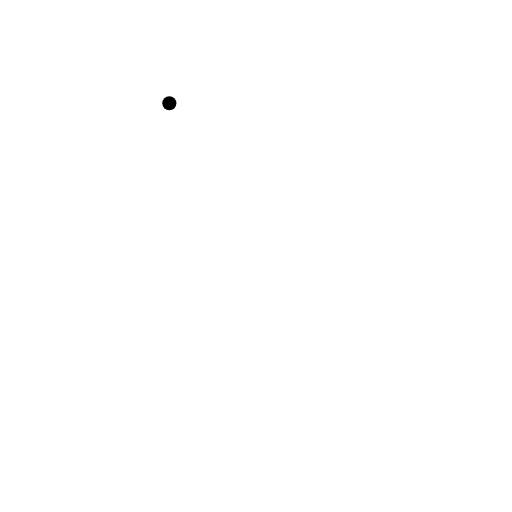
t = 0.00 s
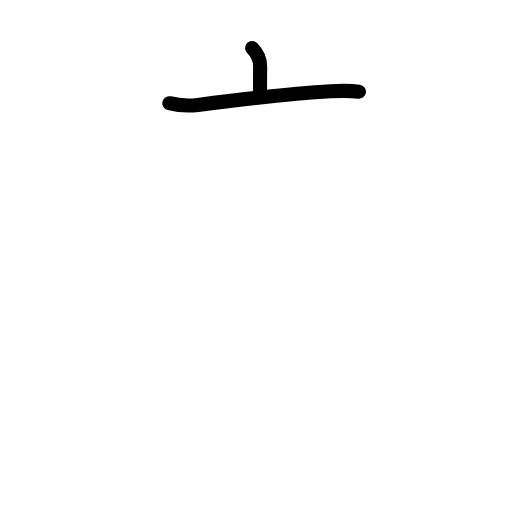
t = 1.60 s
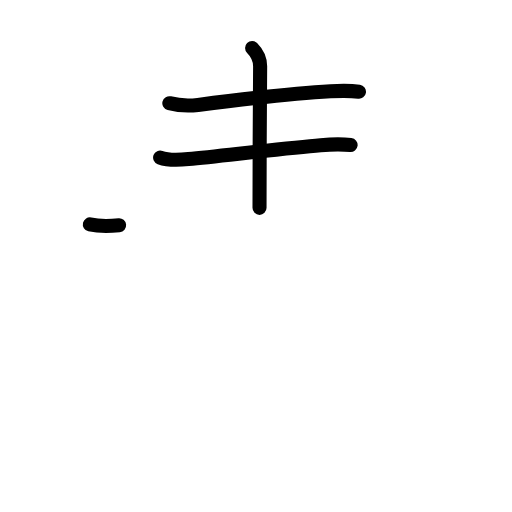
t = 3.20 s
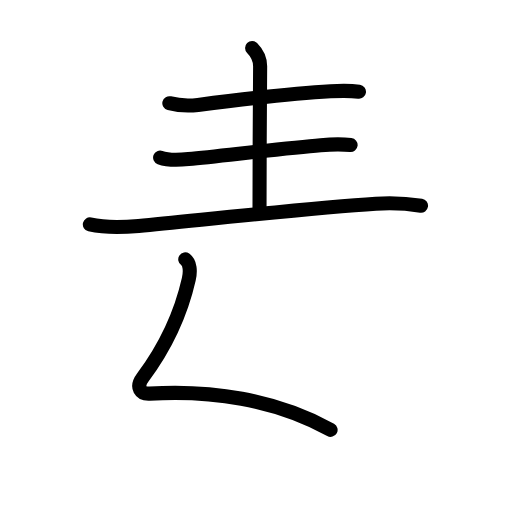
t = 4.80 s
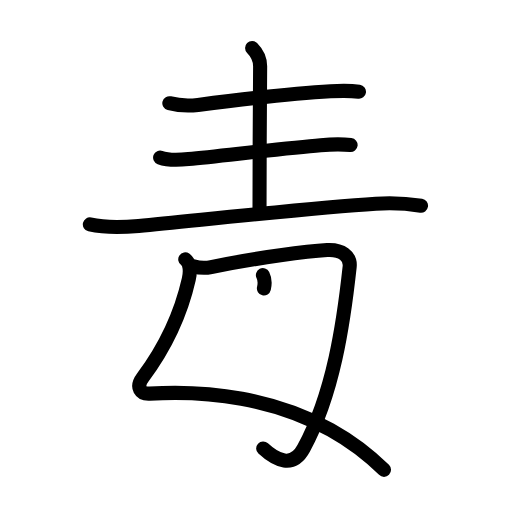
t = 6.40 s
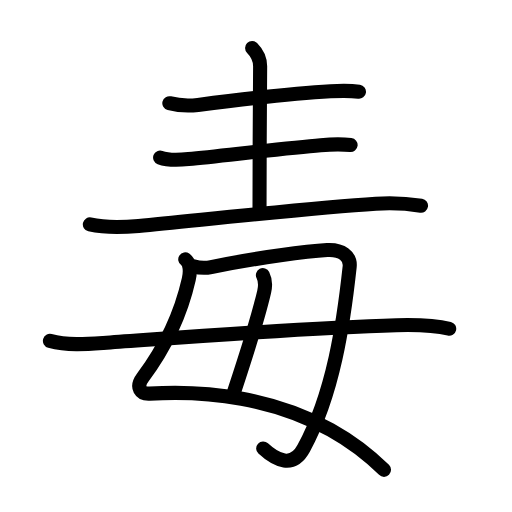
t = 8.00 s

The animated SVG that drew these frames (rendered in a browser with its animation timeline set to each time). Animation: 33 SMIL elements (animate=33); one cycle of 8.00 s.

<?xml version="1.0" encoding="UTF-8"?>
<!--
AniKanjiVG is licensed by CC-BY-SA Paul C. Sommerhoff (https://bitbucket.org/sommerhoff/anikanjivg).
AniKanjiVG uses KanjiVG which is licensed by CC-BY-SA Ulrich Apel (http://kanjivg.tagaini.net).
See also http://creativecommons.org/licenses/by-sa/3.0/
-->
<svg xmlns:kvg='http://kanjivg.tagaini.net' xmlns='http://www.w3.org/2000/svg' width='109' height='109' viewBox='0 0 109 109' style='fill:none;stroke:#000000;stroke-width:3;stroke-linecap:round;stroke-linejoin:round;' id="kvg:kanji_06bd2"><g id="kvg:06bd2" kvg:element="毒"><g id="kvg:06bd2-g1" kvg:element="三" kvg:part="1" kvg:position="top"><g id="kvg:06bd2-g2" kvg:element="一" kvg:position="top"><path id="kvg:06bd2-s1" kvg:type="㇐" d="M36.05,21.97c2.07,0.53,3.7,0.66,6.1,0.36c7.01-0.89,20.1-2.45,28.23-2.9c2.03-0.11,4.02-0.18,6.04,0.1"><animate attributeName="d" begin="0.0s" dur="0.3333333333333333s" from="M36.05,21.97C36.05,21.97,36.05,21.97,36.05,21.97" to="M36.05,21.97c2.07,0.53,3.7,0.66,6.1,0.36" />
<animate attributeName="d" begin="0.3333333333333333s" dur="0.3333333333333333s" from="M36.05,21.97c2.07,0.53,3.7,0.66,6.1,0.36c0,0,0,0,0,0,0" to="M36.05,21.97c2.07,0.53,3.7,0.66,6.1,0.36c7.01-0.89,20.1-2.45,28.23-2.9" />
<animate attributeName="d" begin="0.6666666666666666s" dur="0.3333333333333333s" from="M36.05,21.97c2.07,0.53,3.7,0.66,6.1,0.36c7.01-0.89,20.1-2.45,28.23-2.9c0,0,0,0,0,0,0" to="M36.05,21.97c2.07,0.53,3.7,0.66,6.1,0.36c7.01-0.89,20.1-2.45,28.23-2.9c2.03-0.11,4.02-0.18,6.04,0.1" />
</path>
</g>
<path id="kvg:06bd2-s2" kvg:type="㇑a" d="M53.67,10.22c0.99,0.99,1.71,2.28,1.71,3.9c0,6.68-0.19,22.63-0.13,30.13"><animate attributeName="d" begin="1.0s" dur="0.5s" from="M53.67,10.22C53.67,10.22,53.67,10.22,53.67,10.22" to="M53.67,10.22c0.99,0.99,1.71,2.28,1.71,3.9" />
<animate attributeName="d" begin="1.5s" dur="0.5s" from="M53.67,10.22c0.99,0.99,1.71,2.28,1.71,3.9c0,0,0,0,0,0,0" to="M53.67,10.22c0.99,0.99,1.71,2.28,1.71,3.9c0,6.68-0.19,22.63-0.13,30.13" />
<animate attributeName="d" begin="0s" dur="1.0s" from="M-100,-100" to="M-100,-100" />
</path>
<g id="kvg:06bd2-g3" kvg:element="三" kvg:part="2" kvg:position="bottom"><g id="kvg:06bd2-g4" kvg:element="一"><path id="kvg:06bd2-s3" kvg:type="㇐" d="M34.09,33.55c1.87,0.7,4.11,0.52,6.04,0.32c7.5-0.75,21.07-2.38,28.13-2.96c2.14-0.18,4.24-0.28,6.38-0.03"><animate attributeName="d" begin="2.0s" dur="0.3333333333333333s" from="M34.09,33.55C34.09,33.55,34.09,33.55,34.09,33.55" to="M34.09,33.55c1.87,0.7,4.11,0.52,6.04,0.32" />
<animate attributeName="d" begin="2.3333333333333335s" dur="0.3333333333333333s" from="M34.09,33.55c1.87,0.7,4.11,0.52,6.04,0.32c0,0,0,0,0,0,0" to="M34.09,33.55c1.87,0.7,4.11,0.52,6.04,0.32c7.5-0.75,21.07-2.38,28.13-2.96" />
<animate attributeName="d" begin="2.6666666666666665s" dur="0.3333333333333333s" from="M34.09,33.55c1.87,0.7,4.11,0.52,6.04,0.32c7.5-0.75,21.07-2.38,28.13-2.96c0,0,0,0,0,0,0" to="M34.09,33.55c1.87,0.7,4.11,0.52,6.04,0.32c7.5-0.75,21.07-2.38,28.13-2.96c2.14-0.18,4.24-0.28,6.38-0.03" />
<animate attributeName="d" begin="0s" dur="2.0s" from="M-100,-100" to="M-100,-100" />
</path>
</g>
<g id="kvg:06bd2-g5" kvg:element="一"><path id="kvg:06bd2-s4" kvg:type="㇐" d="M19.13,47.77c3.42,0.78,6.92,0.65,10.38,0.32c14-1.34,36.87-3.84,50.5-4.72c3.1-0.2,7,0.01,9.62,0.42"><animate attributeName="d" begin="3.0s" dur="0.3333333333333333s" from="M19.13,47.77C19.13,47.77,19.13,47.77,19.13,47.77" to="M19.13,47.77c3.42,0.78,6.92,0.65,10.38,0.32" />
<animate attributeName="d" begin="3.3333333333333335s" dur="0.3333333333333333s" from="M19.13,47.77c3.42,0.78,6.92,0.65,10.38,0.32c0,0,0,0,0,0,0" to="M19.13,47.77c3.42,0.78,6.92,0.65,10.38,0.32c14-1.34,36.87-3.84,50.5-4.72" />
<animate attributeName="d" begin="3.6666666666666665s" dur="0.3333333333333333s" from="M19.13,47.77c3.42,0.78,6.92,0.65,10.38,0.32c14-1.34,36.87-3.84,50.5-4.72c0,0,0,0,0,0,0" to="M19.13,47.77c3.42,0.78,6.92,0.65,10.38,0.32c14-1.34,36.87-3.84,50.5-4.72c3.1-0.2,7,0.01,9.62,0.42" />
<animate attributeName="d" begin="0s" dur="3.0s" from="M-100,-100" to="M-100,-100" />
</path>
</g>
</g>
</g>
<g id="kvg:06bd2-g6" kvg:element="毋" kvg:original="母" kvg:partial="true" kvg:position="bottom" kvg:radical="general"><path id="kvg:06bd2-s5" kvg:type="㇛" d="M39.44,55.23c1.01,0.68,1.15,2.46,0.75,4.21c-1.94,8.56-5.44,15.06-9.78,20.9c-1.59,2.13-0.48,3.57,1.45,3.46c12.77-0.78,26.65,1.11,38.52,7.71c4.06,2.26,7.89,5.07,11.37,8.52"><animate attributeName="d" begin="4.0s" dur="0.2s" from="M39.44,55.23C39.44,55.23,39.44,55.23,39.44,55.23" to="M39.44,55.23c1.01,0.68,1.15,2.46,0.75,4.21" />
<animate attributeName="d" begin="4.2s" dur="0.2s" from="M39.44,55.23c1.01,0.68,1.15,2.46,0.75,4.21c0,0,0,0,0,0,0" to="M39.44,55.23c1.01,0.68,1.15,2.46,0.75,4.21c-1.94,8.56-5.44,15.06-9.78,20.9" />
<animate attributeName="d" begin="4.4s" dur="0.2s" from="M39.44,55.23c1.01,0.68,1.15,2.46,0.75,4.21c-1.94,8.56-5.44,15.06-9.78,20.9c0,0,0,0,0,0,0" to="M39.44,55.23c1.01,0.68,1.15,2.46,0.75,4.21c-1.94,8.56-5.44,15.06-9.78,20.9c-1.59,2.13-0.48,3.57,1.45,3.46" />
<animate attributeName="d" begin="4.6s" dur="0.2s" from="M39.44,55.23c1.01,0.68,1.15,2.46,0.75,4.21c-1.94,8.56-5.44,15.06-9.78,20.9c-1.59,2.13-0.48,3.57,1.45,3.46c0,0,0,0,0,0,0" to="M39.44,55.23c1.01,0.68,1.15,2.46,0.75,4.21c-1.94,8.56-5.44,15.06-9.78,20.9c-1.59,2.13-0.48,3.57,1.45,3.46c12.77-0.78,26.65,1.11,38.52,7.71" />
<animate attributeName="d" begin="4.8s" dur="0.2s" from="M39.44,55.23c1.01,0.68,1.15,2.46,0.75,4.21c-1.94,8.56-5.44,15.06-9.78,20.9c-1.59,2.13-0.48,3.57,1.45,3.46c12.77-0.78,26.65,1.11,38.52,7.71c0,0,0,0,0,0,0" to="M39.44,55.23c1.01,0.68,1.15,2.46,0.75,4.21c-1.94,8.56-5.44,15.06-9.78,20.9c-1.59,2.13-0.48,3.57,1.45,3.46c12.77-0.78,26.65,1.11,38.52,7.71c4.06,2.26,7.89,5.07,11.37,8.52" />
<animate attributeName="d" begin="0s" dur="4.0s" from="M-100,-100" to="M-100,-100" />
</path>
<path id="kvg:06bd2-s6" kvg:type="㇆" d="M41.15,56.67c1.48,0.45,3.11,0.33,3.8,0.19c10.3-2.11,20.74-3.38,24.71-3.62c3.06-0.18,5.02,1.29,4.78,3.55c-1.32,12.15-3.44,26.88-9.8,38.68c-2.31,4.28-5.84,2.57-8.61,0"><animate attributeName="d" begin="5.0s" dur="0.2s" from="M41.15,56.67C41.15,56.67,41.15,56.67,41.15,56.67" to="M41.15,56.67c1.48,0.45,3.11,0.33,3.8,0.19" />
<animate attributeName="d" begin="5.2s" dur="0.2s" from="M41.15,56.67c1.48,0.45,3.11,0.33,3.8,0.19c0,0,0,0,0,0,0" to="M41.15,56.67c1.48,0.45,3.11,0.33,3.8,0.19c10.3-2.11,20.74-3.38,24.71-3.62" />
<animate attributeName="d" begin="5.4s" dur="0.2s" from="M41.15,56.67c1.48,0.45,3.11,0.33,3.8,0.19c10.3-2.11,20.74-3.38,24.71-3.62c0,0,0,0,0,0,0" to="M41.15,56.67c1.48,0.45,3.11,0.33,3.8,0.19c10.3-2.11,20.74-3.38,24.71-3.62c3.06-0.18,5.02,1.29,4.78,3.55" />
<animate attributeName="d" begin="5.6s" dur="0.2s" from="M41.15,56.67c1.48,0.45,3.11,0.33,3.8,0.19c10.3-2.11,20.74-3.38,24.71-3.62c3.06-0.18,5.02,1.29,4.78,3.55c0,0,0,0,0,0,0" to="M41.15,56.67c1.48,0.45,3.11,0.33,3.8,0.19c10.3-2.11,20.74-3.38,24.71-3.62c3.06-0.18,5.02,1.29,4.78,3.55c-1.32,12.15-3.44,26.88-9.8,38.68" />
<animate attributeName="d" begin="5.8s" dur="0.2s" from="M41.15,56.67c1.48,0.45,3.11,0.33,3.8,0.19c10.3-2.11,20.74-3.38,24.71-3.62c3.06-0.18,5.02,1.29,4.78,3.55c-1.32,12.15-3.44,26.88-9.8,38.68c0,0,0,0,0,0,0" to="M41.15,56.67c1.48,0.45,3.11,0.33,3.8,0.19c10.3-2.11,20.74-3.38,24.71-3.62c3.06-0.18,5.02,1.29,4.78,3.55c-1.32,12.15-3.44,26.88-9.8,38.68c-2.31,4.28-5.84,2.57-8.61,0" />
<animate attributeName="d" begin="0s" dur="5.0s" from="M-100,-100" to="M-100,-100" />
</path>
<path id="kvg:06bd2-s7" kvg:type="㇑a" d="M55.97,58.57c0.53,1.05,0.53,2.43,0.27,3.54c-1.23,5.29-3.74,13.26-6.42,21.35"><animate attributeName="d" begin="6.0s" dur="0.5s" from="M55.97,58.57C55.97,58.57,55.97,58.57,55.97,58.57" to="M55.97,58.57c0.53,1.05,0.53,2.43,0.27,3.54" />
<animate attributeName="d" begin="6.5s" dur="0.5s" from="M55.97,58.57c0.53,1.05,0.53,2.43,0.27,3.54c0,0,0,0,0,0,0" to="M55.97,58.57c0.53,1.05,0.53,2.43,0.27,3.54c-1.23,5.29-3.74,13.26-6.42,21.35" />
<animate attributeName="d" begin="0s" dur="6.0s" from="M-100,-100" to="M-100,-100" />
</path>
<path id="kvg:06bd2-s8" kvg:type="㇐" d="M10.63,72.58c3.71,0.99,7.6,0.7,11.38,0.43C37,71.96,65.2,69.74,84.38,69.23c4.12-0.11,8.25,0.02,11.25,0.76"><animate attributeName="d" begin="7.0s" dur="0.3333333333333333s" from="M10.63,72.58C10.63,72.58,10.63,72.58,10.63,72.58" to="M10.63,72.58c3.71,0.99,7.6,0.7,11.38,0.43" />
<animate attributeName="d" begin="7.333333333333333s" dur="0.3333333333333333s" from="M10.63,72.58c3.71,0.99,7.6,0.7,11.38,0.43c0,0,0,0,0,0,0" to="M10.63,72.58c3.71,0.99,7.6,0.7,11.38,0.43C37,71.96,65.2,69.74,84.38,69.23" />
<animate attributeName="d" begin="7.666666666666667s" dur="0.3333333333333333s" from="M10.63,72.58c3.71,0.99,7.6,0.7,11.38,0.43C37,71.96,65.2,69.74,84.38,69.23c0,0,0,0,0,0,0" to="M10.63,72.58c3.71,0.99,7.6,0.7,11.38,0.43C37,71.96,65.2,69.74,84.38,69.23c4.12-0.11,8.25,0.02,11.25,0.76" />
<animate attributeName="d" begin="0s" dur="7.0s" from="M-100,-100" to="M-100,-100" />
</path>
</g>
</g>
</svg>
